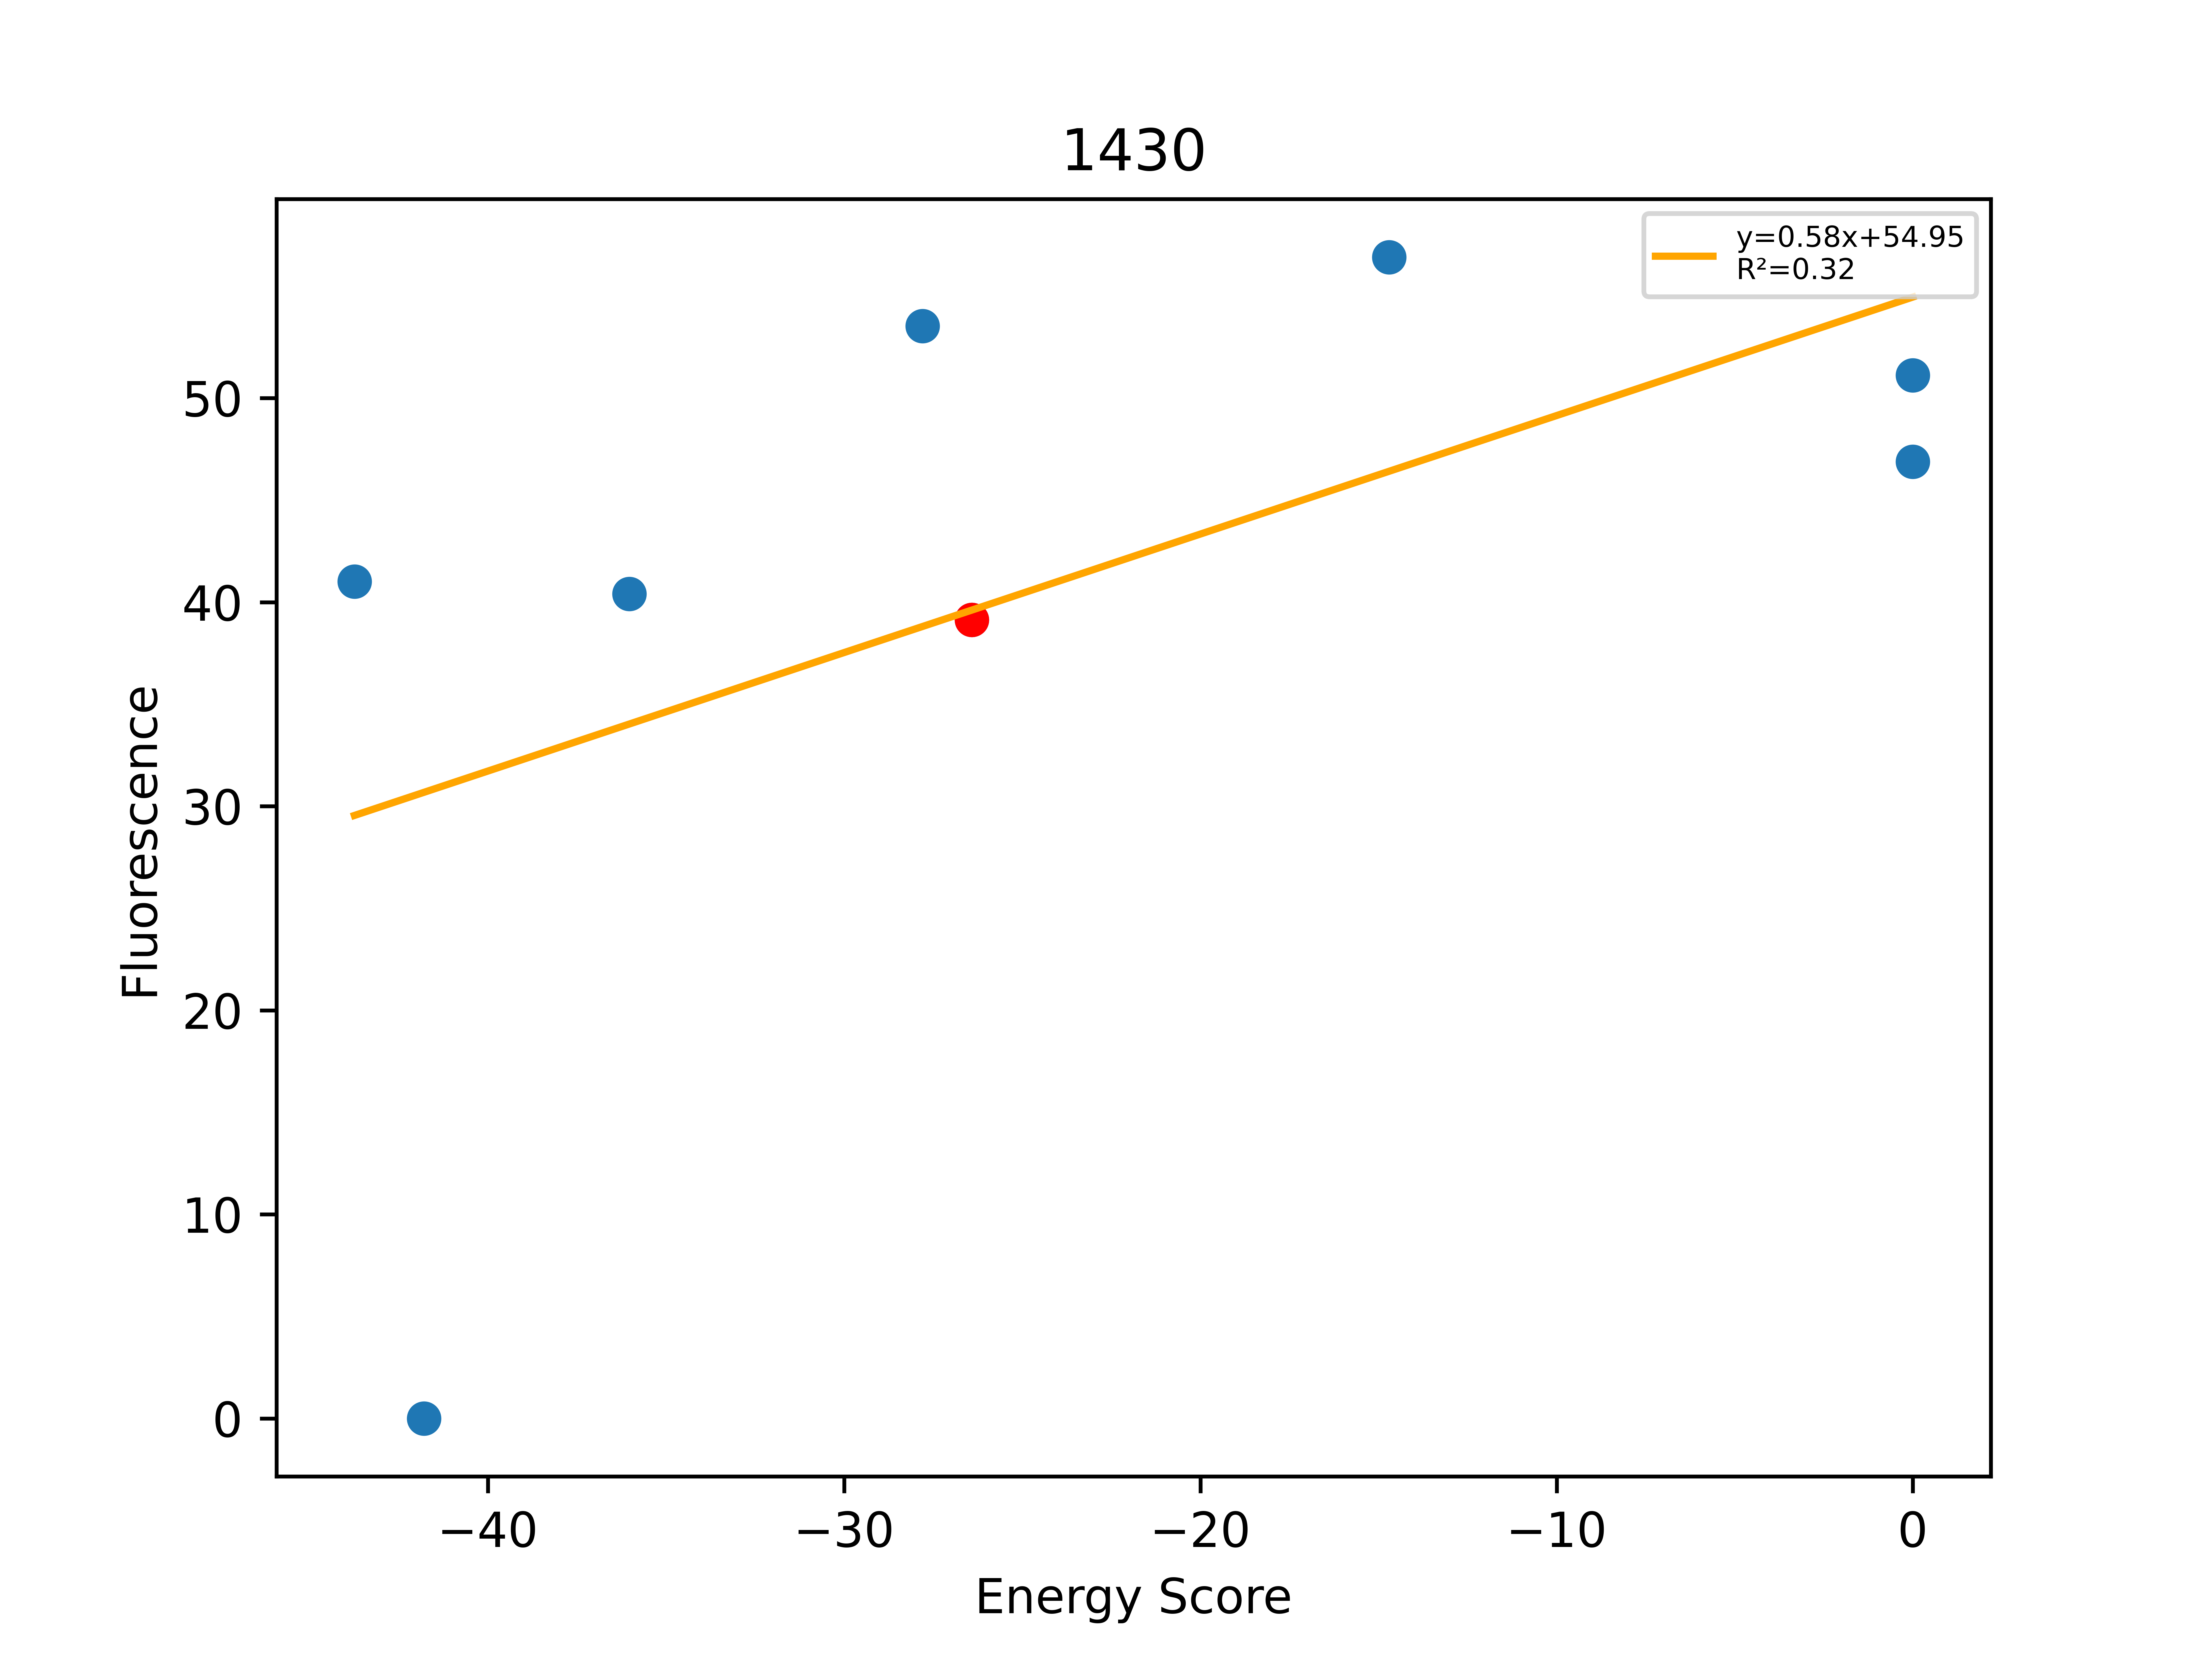

The table this chart was drawn from, first rows:
, Sequence, EnergyScore, Fluorescence, FluorStdDev, PercentGpa, PercentGpaStdDev, MaltosePercentDiff, Dimer, Monomer, DimerDiff, VDWDimer, VDWDiff, HBONDDimer, HBONDDiff, IMM1Dimer, IMM1Diff, SequenceProbability, DimerSasa, MonomerSasa, startXShift, xShift, xShiftDiff, startCrossingAngle
0, LLLYLLLALLITTLTLTLILI, -43.74, 45031, 4312, 41.01, 3.927, -100.0, -427.8, -384.1, -6.53, -64.39, 7.666, -113.9, -13.72, -249.5, -0.4747, 7.1698e-06, 3929, 4678, 10.06, 9.407, 0.6494, -55.77
1, LLLYLLLALLFTTLVLTLILI, -41.79, 0.0, 0.0, 0.0, 0.0, , -407.9, -366.1, 13.43, -58.08, 13.98, -100.2, -1.42109e-14, -249.6, -0.5495, 2.58831e-05, 3934, 4732, 10.06, 9.407, 0.6494, -55.77
2, LLLYLLLALLITTLALTLILI, -36.03, 44372, 11960, 40.41, 10.89, -100.0, -414.4, -378.4, 6.903, -67.89, 4.168, -100.2, -1.42109e-14, -246.3, 2.735, 1.83676e-05, 3945, 4663, 10.06, 9.407, 0.6494, -55.77
3, LLLFLLLALLITTLVLTLILI, -27.8, 58780, 13155, 53.53, 11.98, -100.0, -405.4, -377.6, 15.94, -71.81, 0.2536, -93.2, 7.002, -240.4, 8.684, 8.6504e-05, 3910, 4651, 10.06, 9.407, 0.6494, -55.77
4, LLLYLLLALLITTLVLTLILI, -26.41, 42968, 9066, 39.13, 8.256, -83.92, -421.3, -394.9, -21.22, -72.06, -9.896, -100.2, -10.95, -249.1, -0.3695, 3.2546e-05, 4271, 0.0, 10.06, 9.407, 0.6494, -55.77
5, LLLSLLLALLITTLVLTLILI, -14.7, 62485, 5473, 56.91, 4.984, -100.0, -419.4, -404.7, 1.901, -83.86, -11.8, -93.2, 7.002, -242.4, 6.699, 7.62263e-05, 3930, 4555, 10.06, 9.407, 0.6494, -55.77
6, LLLLLLLALLITTLVLTLILI, 0.0, 56129, 5786, 51.12, 5.269, -100.0, -326.8, -396.4, 94.47, 6.277, 78.34, -93.2, 7.002, -239.9, 9.129, 4.3252e-05, 3895, 4608, 10.06, 9.407, 0.6494, -55.77
7, LLLYLLLYLLITTLVLTLILI, 0.0, 51480, 4088, 46.88, 3.723, -100.0, 3352, -376.5, 3773, 3702, 3774, -94.49, 5.71, -255.4, -6.363, 5.42434e-06, 3862, 4799, 10.06, 9.407, 0.6494, -55.77
